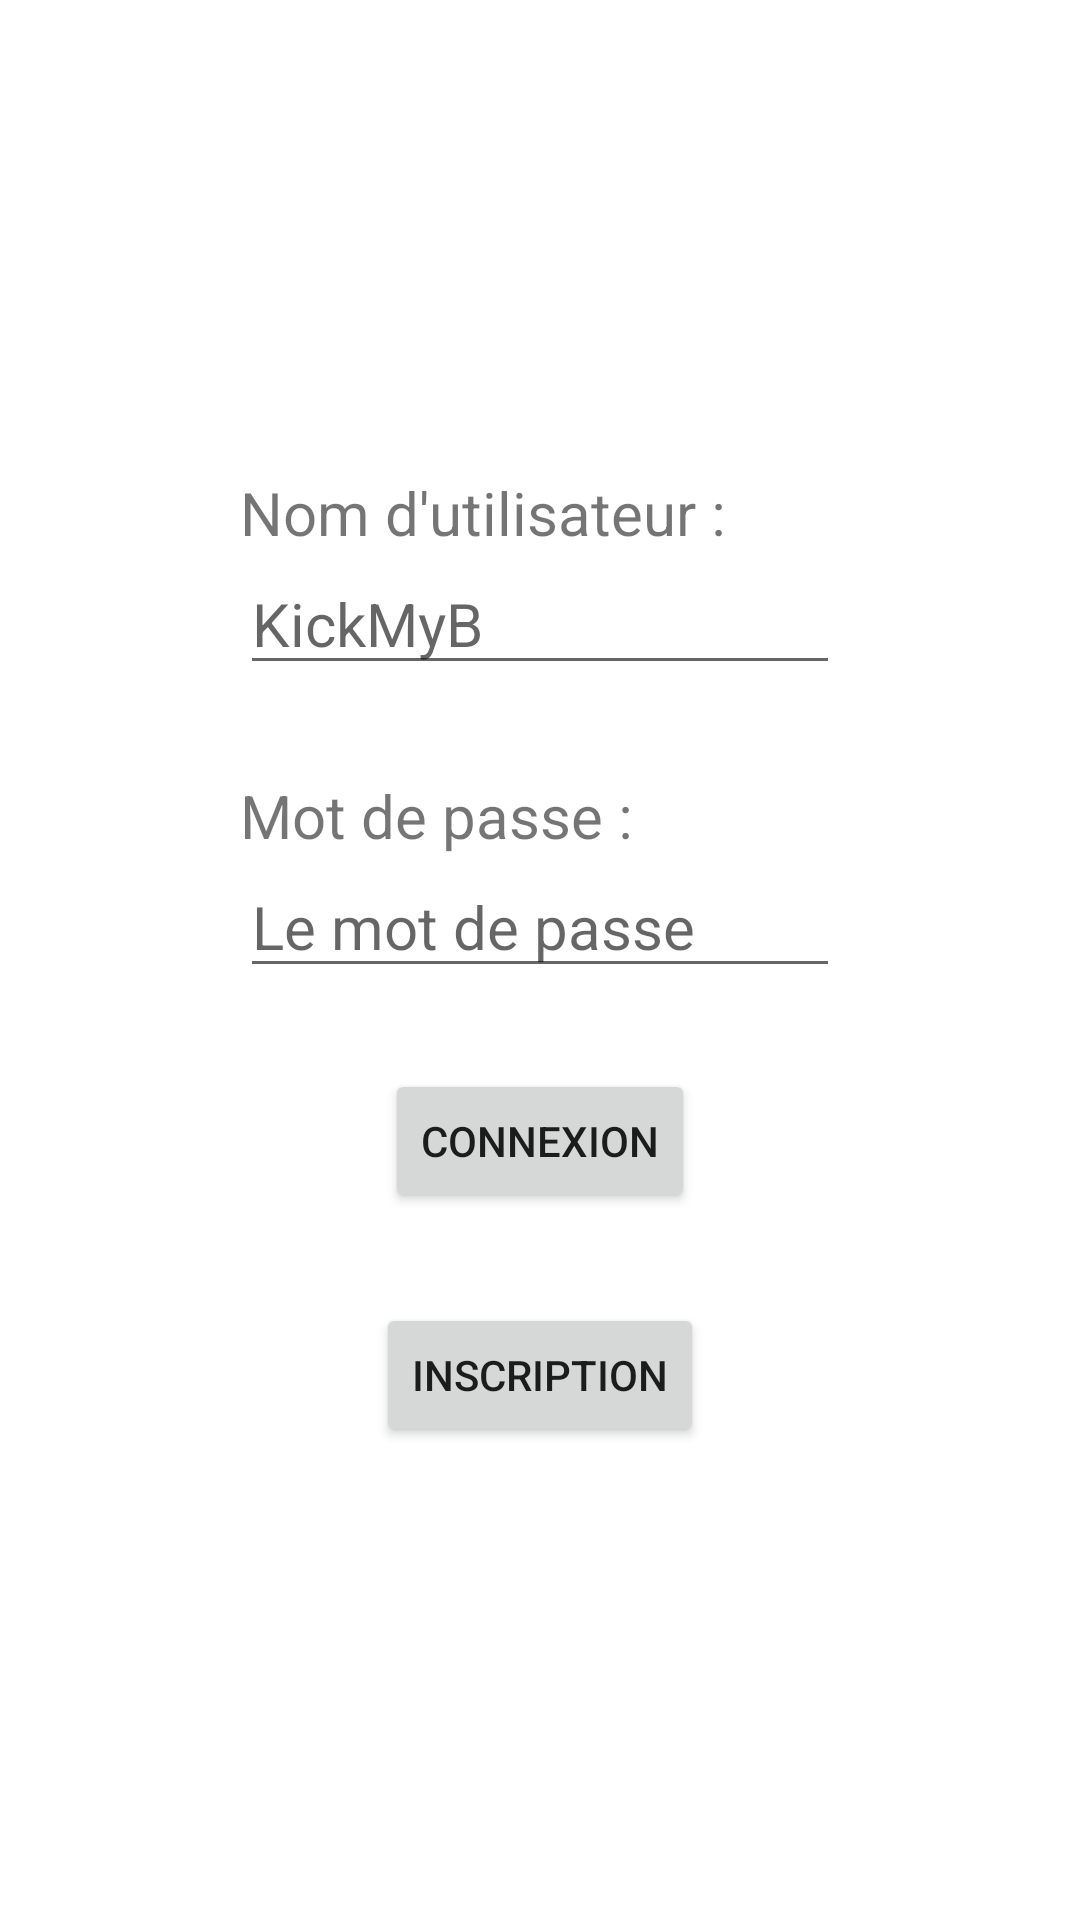

Layout XML and referenced resources for this Android screen:
<!-- AndroidManifest.xml: application theme Theme.KickMyB -->
<!-- res/layout/activity_connexion.xml -->
<?xml version="1.0" encoding="utf-8"?>
<androidx.coordinatorlayout.widget.CoordinatorLayout xmlns:android="http://schemas.android.com/apk/res/android"
    xmlns:app="http://schemas.android.com/apk/res-auto"
    xmlns:tools="http://schemas.android.com/tools"
    android:layout_width="match_parent"
    android:layout_height="match_parent"
    tools:context=".ConnexionActivity">

    <LinearLayout
        android:layout_width="match_parent"
        android:layout_height="match_parent"
        android:orientation="vertical"
        android:gravity="center">

        <TextView
            android:layout_width="200dp"
            android:layout_height="wrap_content"
            android:text="Nom d'utilisateur :"
            android:textSize="20dp"
            />

        <EditText
            android:id="@+id/editText_username_connexion"
            android:layout_width="200dp"
            android:layout_height="wrap_content"
            android:hint="KickMyB"
            android:textSize="20dp"
            />

        <TextView
            android:layout_width="200dp"
            android:layout_height="wrap_content"
            android:layout_marginTop="30dp"
            android:text="Mot de passe :"
            android:textSize="20dp"
            />

        <EditText
            android:id="@+id/editText_mdp_connexion"
            android:layout_width="200dp"
            android:layout_height="wrap_content"
            android:hint="Le mot de passe"
            android:textSize="20dp"
            android:inputType="textPassword"/>

        <TextView
            android:id="@+id/textView_erreur"
            android:layout_width="wrap_content"
            android:layout_height="wrap_content"
            android:textSize="20dp"
            android:textColor="#FF0000"/>

        <Button
            android:id="@+id/btn_connexion_connexion"
            android:layout_width="wrap_content"
            android:layout_height="wrap_content"
            android:text="Connexion"/>

        <Button
            android:id="@+id/btn_inscription_connexion"
            android:layout_width="wrap_content"
            android:layout_height="wrap_content"
            android:layout_marginTop="30dp"
            android:text="Inscription"/>

    </LinearLayout>

</androidx.coordinatorlayout.widget.CoordinatorLayout>
<!-- resources referenced by this layout -->
<resources>
  <style name="Theme.KickMyB" parent="Theme.MaterialComponents.DayNight.NoActionBar">
          
          <item name="colorPrimary">@color/purple_500</item>
          <item name="colorPrimaryVariant">@color/purple_700</item>
          <item name="colorOnPrimary">@color/white</item>
          
          <item name="colorSecondary">@color/teal_200</item>
          <item name="colorSecondaryVariant">@color/teal_700</item>
          <item name="colorOnSecondary">@color/black</item>
          
          <item name="android:statusBarColor" tools:targetApi="l">?attr/colorPrimaryVariant</item>
          
      </style>
  <!-- not gathered from this repository: default colours our renderer supplied (Android Studio template values) -->
  <color name="purple_500">#FF6200EE</color>
  <color name="purple_700">#FF3700B3</color>
  <color name="teal_200">#FF03DAC5</color>
  <color name="teal_700">#FF018786</color>
  <color name="black">#FF000000</color>
  <color name="white">#FFFFFFFF</color>
</resources>
